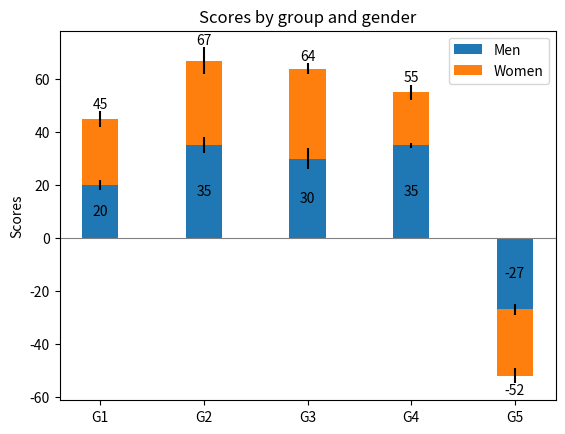

Source code (Python):
import matplotlib.pyplot as plt
import numpy as np

N = 5
menMeans = (20, 35, 30, 35, -27)
womenMeans = (25, 32, 34, 20, -25)
menStd = (2, 3, 4, 1, 2)
womenStd = (3, 5, 2, 3, 3)
ind = np.arange(N)    # the x locations for the groups
width = 0.35       # the width of the bars: can also be len(x) sequence

fig, ax = plt.subplots()

p1 = ax.bar(ind, menMeans, width, yerr=menStd, label='Men')
p2 = ax.bar(ind, womenMeans, width,
            bottom=menMeans, yerr=womenStd, label='Women')

ax.axhline(0, color='grey', linewidth=0.8)
ax.set_ylabel('Scores')
ax.set_title('Scores by group and gender')
ax.set_xticks(ind)
ax.set_xticklabels(('G1', 'G2', 'G3', 'G4', 'G5'))
ax.legend()

# Label with label_type 'center' instead of the default 'edge'
ax.bar_label(p1, label_type='center')
# ax.bar_label(p2, label_type='center')
ax.bar_label(p2)

plt.savefig('Bar label 2.jpg')

plt.show()
